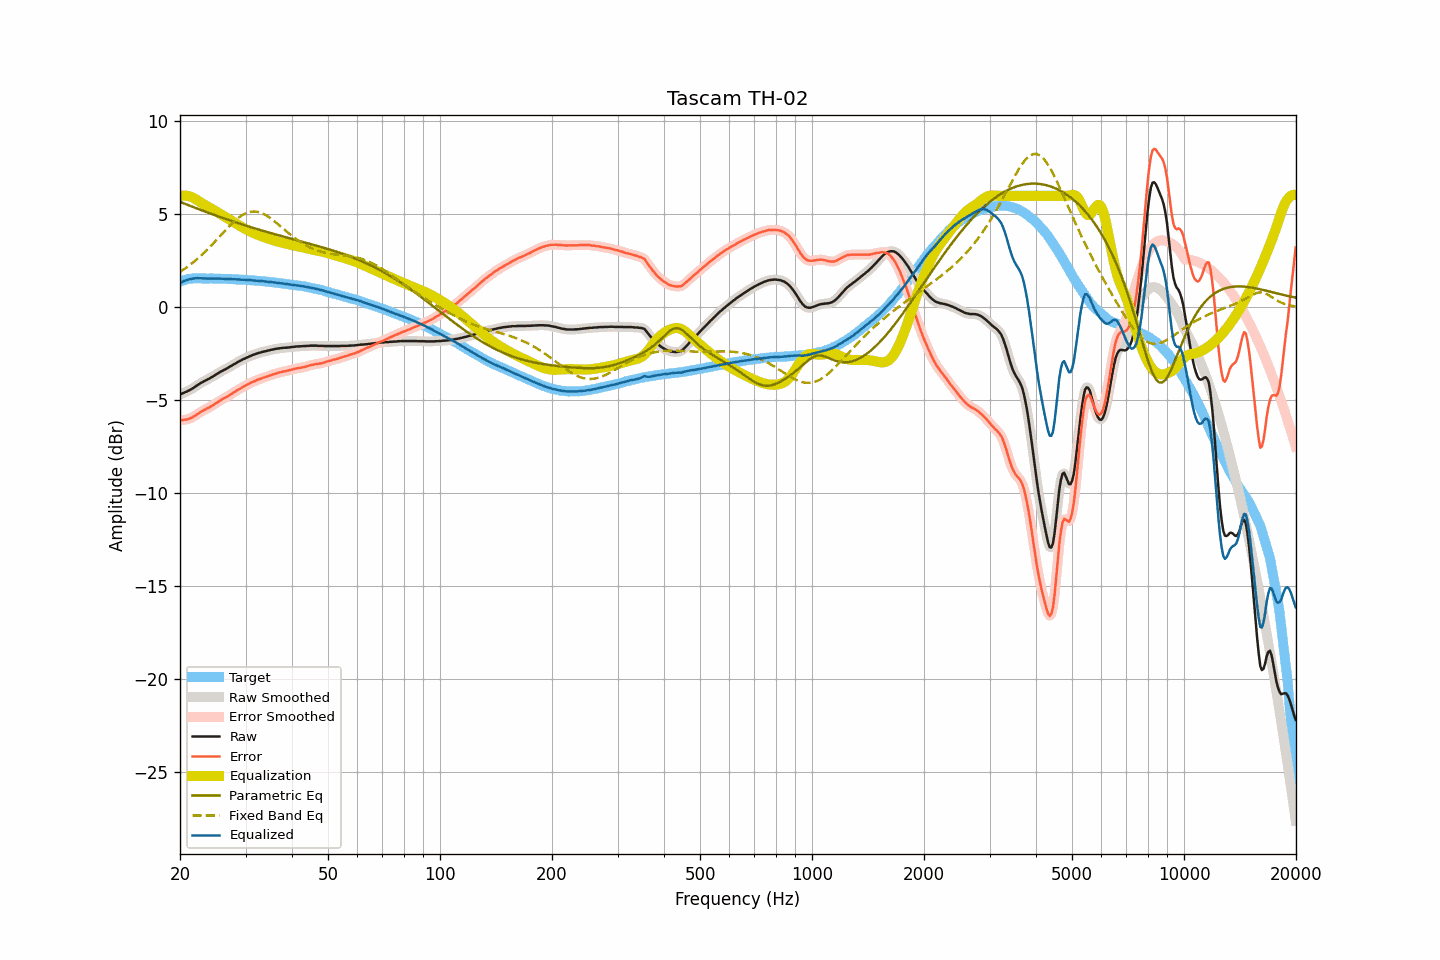

The data file committed next to this chart (first rows):
frequency, raw, smoothed, error, error_smoothed, equalization, parametric_eq, fixed_band_eq, equalized_raw, equalized_smoothed, target
20.00, -4.69, -4.69, -6.08, -6.08, 5.99, 5.67, 1.91, 1.30, 1.30, 1.39
20.20, -4.65, -4.66, -6.07, -6.07, 6.01, 5.64, 1.96, 1.35, 1.35, 1.42
20.40, -4.61, -4.62, -6.06, -6.06, 6.01, 5.60, 2.02, 1.40, 1.39, 1.45
20.61, -4.58, -4.58, -6.04, -6.05, 6.01, 5.57, 2.08, 1.43, 1.43, 1.46
20.81, -4.54, -4.54, -6.04, -6.04, 6.00, 5.53, 2.14, 1.46, 1.46, 1.50
21.02, -4.49, -4.50, -6.02, -6.02, 5.99, 5.50, 2.20, 1.49, 1.49, 1.52
21.23, -4.45, -4.45, -5.99, -5.99, 5.96, 5.47, 2.27, 1.51, 1.51, 1.53
21.44, -4.40, -4.40, -5.95, -5.95, 5.94, 5.43, 2.33, 1.53, 1.53, 1.54
21.66, -4.36, -4.35, -5.91, -5.90, 5.90, 5.40, 2.40, 1.54, 1.55, 1.55
21.87, -4.29, -4.29, -5.85, -5.85, 5.85, 5.37, 2.47, 1.56, 1.56, 1.55
22.09, -4.23, -4.24, -5.80, -5.79, 5.80, 5.33, 2.55, 1.57, 1.56, 1.56
22.31, -4.17, -4.18, -5.73, -5.74, 5.74, 5.30, 2.62, 1.57, 1.57, 1.56
22.54, -4.13, -4.12, -5.69, -5.68, 5.69, 5.27, 2.70, 1.56, 1.57, 1.56
22.76, -4.06, -4.07, -5.62, -5.63, 5.63, 5.23, 2.78, 1.57, 1.56, 1.56
22.99, -4.02, -4.02, -5.57, -5.57, 5.58, 5.20, 2.85, 1.56, 1.56, 1.55
23.22, -3.97, -3.98, -5.52, -5.52, 5.53, 5.17, 2.94, 1.56, 1.56, 1.55
23.45, -3.93, -3.93, -5.48, -5.48, 5.48, 5.14, 3.02, 1.55, 1.55, 1.55
23.69, -3.89, -3.89, -5.43, -5.43, 5.43, 5.11, 3.11, 1.55, 1.55, 1.55
23.92, -3.84, -3.84, -5.39, -5.39, 5.39, 5.07, 3.19, 1.54, 1.54, 1.55
24.16, -3.79, -3.79, -5.35, -5.35, 5.34, 5.04, 3.28, 1.54, 1.54, 1.56
24.40, -3.74, -3.74, -5.30, -5.30, 5.29, 5.01, 3.37, 1.54, 1.54, 1.55
24.65, -3.70, -3.69, -5.24, -5.24, 5.24, 4.98, 3.46, 1.54, 1.54, 1.54
24.89, -3.63, -3.64, -5.18, -5.18, 5.18, 4.95, 3.56, 1.55, 1.54, 1.54
25.14, -3.58, -3.58, -5.13, -5.12, 5.13, 4.92, 3.65, 1.54, 1.54, 1.54
25.39, -3.53, -3.53, -5.07, -5.07, 5.07, 4.89, 3.74, 1.54, 1.54, 1.54
25.65, -3.47, -3.48, -5.01, -5.02, 5.02, 4.85, 3.84, 1.55, 1.54, 1.54
25.91, -3.44, -3.43, -4.96, -4.96, 4.97, 4.82, 3.93, 1.53, 1.54, 1.53
26.16, -3.38, -3.39, -4.91, -4.91, 4.92, 4.79, 4.03, 1.53, 1.53, 1.53
26.43, -3.35, -3.34, -4.87, -4.87, 4.87, 4.76, 4.12, 1.52, 1.52, 1.53
26.69, -3.29, -3.29, -4.82, -4.82, 4.82, 4.73, 4.21, 1.52, 1.52, 1.52
26.96, -3.25, -3.25, -4.77, -4.77, 4.77, 4.70, 4.30, 1.52, 1.52, 1.52
27.23, -3.20, -3.19, -4.72, -4.72, 4.71, 4.68, 4.39, 1.52, 1.52, 1.52
27.50, -3.14, -3.14, -4.67, -4.66, 4.66, 4.65, 4.48, 1.51, 1.51, 1.52
27.77, -3.09, -3.09, -4.60, -4.61, 4.61, 4.62, 4.56, 1.51, 1.51, 1.51
28.05, -3.04, -3.04, -4.55, -4.55, 4.55, 4.59, 4.64, 1.51, 1.51, 1.51
28.33, -2.99, -2.99, -4.49, -4.49, 4.50, 4.56, 4.72, 1.50, 1.50, 1.50
28.62, -2.95, -2.95, -4.44, -4.44, 4.44, 4.53, 4.79, 1.50, 1.50, 1.50
28.90, -2.89, -2.90, -4.39, -4.39, 4.39, 4.50, 4.85, 1.50, 1.49, 1.49
29.19, -2.85, -2.85, -4.34, -4.34, 4.34, 4.48, 4.92, 1.49, 1.49, 1.48
29.48, -2.80, -2.81, -4.29, -4.29, 4.29, 4.45, 4.97, 1.49, 1.48, 1.49
29.78, -2.77, -2.77, -4.24, -4.25, 4.24, 4.42, 5.02, 1.48, 1.48, 1.48
30.08, -2.73, -2.72, -4.20, -4.20, 4.20, 4.39, 5.06, 1.47, 1.47, 1.48
30.38, -2.69, -2.68, -4.15, -4.15, 4.15, 4.37, 5.09, 1.47, 1.47, 1.46
30.68, -2.64, -2.64, -4.11, -4.10, 4.11, 4.34, 5.12, 1.46, 1.46, 1.46
30.99, -2.61, -2.61, -4.06, -4.06, 4.06, 4.31, 5.14, 1.46, 1.46, 1.45
31.30, -2.58, -2.57, -4.02, -4.02, 4.02, 4.29, 5.15, 1.45, 1.45, 1.45
31.61, -2.54, -2.54, -3.99, -3.99, 3.98, 4.26, 5.15, 1.44, 1.44, 1.45
31.93, -2.52, -2.51, -3.95, -3.95, 3.95, 4.23, 5.15, 1.43, 1.43, 1.43
32.24, -2.48, -2.49, -3.91, -3.91, 3.91, 4.21, 5.14, 1.43, 1.43, 1.42
32.57, -2.45, -2.46, -3.87, -3.87, 3.88, 4.18, 5.12, 1.42, 1.42, 1.42
32.89, -2.43, -2.43, -3.85, -3.84, 3.85, 4.16, 5.09, 1.41, 1.41, 1.42
33.22, -2.40, -2.41, -3.81, -3.81, 3.81, 4.13, 5.06, 1.41, 1.41, 1.40
33.55, -2.38, -2.38, -3.78, -3.78, 3.78, 4.10, 5.02, 1.40, 1.40, 1.40
33.89, -2.36, -2.36, -3.75, -3.75, 3.75, 4.08, 4.97, 1.39, 1.39, 1.39
34.23, -2.34, -2.34, -3.73, -3.73, 3.72, 4.05, 4.92, 1.38, 1.38, 1.38
34.57, -2.32, -2.32, -3.70, -3.70, 3.69, 4.03, 4.87, 1.37, 1.37, 1.37
34.92, -2.30, -2.30, -3.66, -3.67, 3.67, 4.00, 4.81, 1.36, 1.36, 1.36
35.27, -2.28, -2.28, -3.64, -3.63, 3.64, 3.98, 4.74, 1.35, 1.35, 1.36
35.62, -2.26, -2.27, -3.61, -3.61, 3.61, 3.96, 4.68, 1.34, 1.34, 1.34
35.97, -2.24, -2.25, -3.57, -3.58, 3.58, 3.93, 4.61, 1.34, 1.33, 1.33
... 635 more rows
